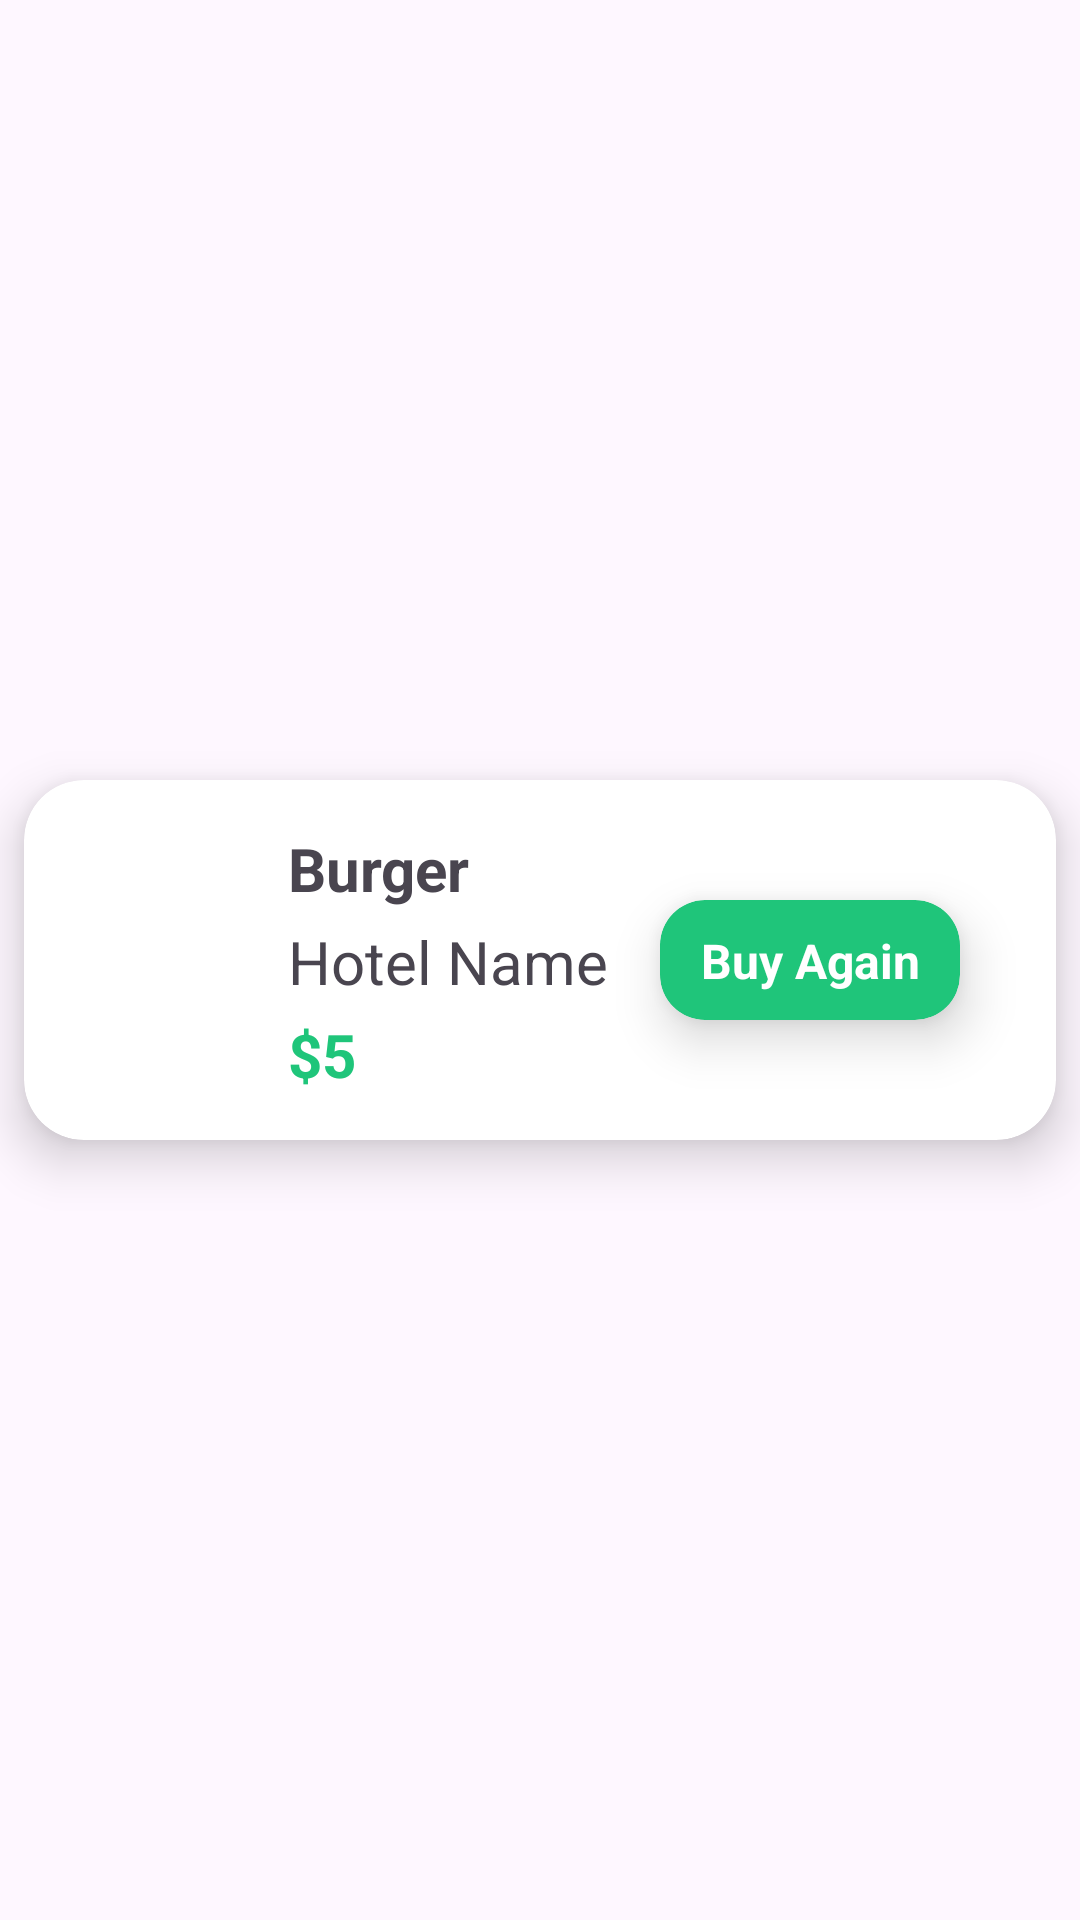

Here is an Android app screen rendered from its layout file. Give the layout XML and the strings, colors and styles it references.
<!-- AndroidManifest.xml: application theme Theme.FoodOrderApp -->
<!-- res/layout/buy_again_item.xml -->
<?xml version="1.0" encoding="utf-8"?>
<androidx.constraintlayout.widget.ConstraintLayout xmlns:android="http://schemas.android.com/apk/res/android"
    xmlns:app="http://schemas.android.com/apk/res-auto"
    xmlns:tools="http://schemas.android.com/tools"
    android:layout_width="match_parent"
    android:layout_height="wrap_content">


    <androidx.cardview.widget.CardView
        android:id="@+id/recentCardView"
        android:layout_width="match_parent"
        android:layout_height="120dp"
        android:layout_marginStart="8dp"
        android:layout_marginTop="8dp"
        android:layout_marginEnd="8dp"
        android:layout_marginBottom="8dp"
        app:cardCornerRadius="20dp"

        app:cardElevation="10dp"
        app:layout_constraintBottom_toBottomOf="parent"
        app:layout_constraintEnd_toEndOf="parent"
        app:layout_constraintStart_toStartOf="parent"
        app:layout_constraintTop_toTopOf="parent">

        <androidx.constraintlayout.widget.ConstraintLayout
            android:layout_width="match_parent"
            android:layout_height="match_parent"
            tools:layout_editor_absoluteX="0dp"
            tools:layout_editor_absoluteY="-13dp">

            <ImageView
                android:id="@+id/foodimage"
                android:layout_width="64dp"
                android:layout_height="64dp"
                android:layout_marginStart="8dp"
                android:scaleType="centerCrop"
                android:src="@drawable/menu1"
                app:layout_constraintBottom_toBottomOf="parent"
                app:layout_constraintStart_toStartOf="parent"
                app:layout_constraintTop_toTopOf="parent" />

            <TextView
                android:id="@+id/foodname"
                android:layout_width="wrap_content"
                android:layout_height="wrap_content"
                android:layout_marginStart="16dp"
                android:layout_marginTop="16dp"
                android:text="Burger"
                android:textSize="20sp"
                android:textStyle="bold"
                app:layout_constraintStart_toEndOf="@+id/foodimage"
                app:layout_constraintTop_toTopOf="parent" />

            <TextView
                android:id="@+id/price"
                android:layout_width="wrap_content"
                android:layout_height="wrap_content"
                android:layout_marginTop="4dp"
                android:text="$5"
                android:textColor="@color/textColor"
                android:textSize="20sp"
                android:textStyle="bold"
                app:layout_constraintStart_toStartOf="@+id/hotelname"
                app:layout_constraintTop_toBottomOf="@+id/hotelname" />

            <TextView
                android:id="@+id/hotelname"
                android:layout_width="wrap_content"
                android:layout_height="wrap_content"
                android:layout_marginTop="4dp"
                android:text="Hotel Name"
                android:textSize="20sp"
                app:layout_constraintStart_toStartOf="@+id/foodname"
                app:layout_constraintTop_toBottomOf="@+id/foodname" />

            <androidx.cardview.widget.CardView
                android:layout_width="100dp"
                android:layout_height="40dp"
                android:layout_marginEnd="32dp"
                app:cardBackgroundColor="@color/textColor"
                app:cardCornerRadius="15dp"
                app:cardElevation="10dp"
                app:layout_constraintBottom_toBottomOf="parent"
                app:layout_constraintEnd_toEndOf="parent"
                app:layout_constraintTop_toTopOf="parent">

                <androidx.constraintlayout.widget.ConstraintLayout
                    android:layout_width="match_parent"
                    android:layout_height="match_parent"
                    android:layout_gravity="center">

                    <TextView
                        android:id="@+id/textView20"
                        android:layout_width="wrap_content"
                        android:layout_height="wrap_content"
                        android:text="Buy Again"
                        android:textColor="@color/white"
                        android:textSize="16sp"
                        android:textStyle="bold"
                        app:layout_constraintBottom_toBottomOf="parent"
                        app:layout_constraintEnd_toEndOf="parent"
                        app:layout_constraintStart_toStartOf="parent"
                        app:layout_constraintTop_toTopOf="parent" />
                </androidx.constraintlayout.widget.ConstraintLayout>
            </androidx.cardview.widget.CardView>

        </androidx.constraintlayout.widget.ConstraintLayout>
    </androidx.cardview.widget.CardView>
</androidx.constraintlayout.widget.ConstraintLayout>
<!-- resources referenced by this layout -->
<resources>
  <color name="textColor">#1fc57A</color>
  <color name="white">#FFFFFFFF</color>
  <style name="Theme.FoodOrderApp" parent="Base.Theme.FoodOrderApp" />
  <style name="Base.Theme.FoodOrderApp" parent="Theme.Material3.DayNight.NoActionBar">
          
          
          <item name="colorPrimary">@color/textColor</item>
      </style>
</resources>
